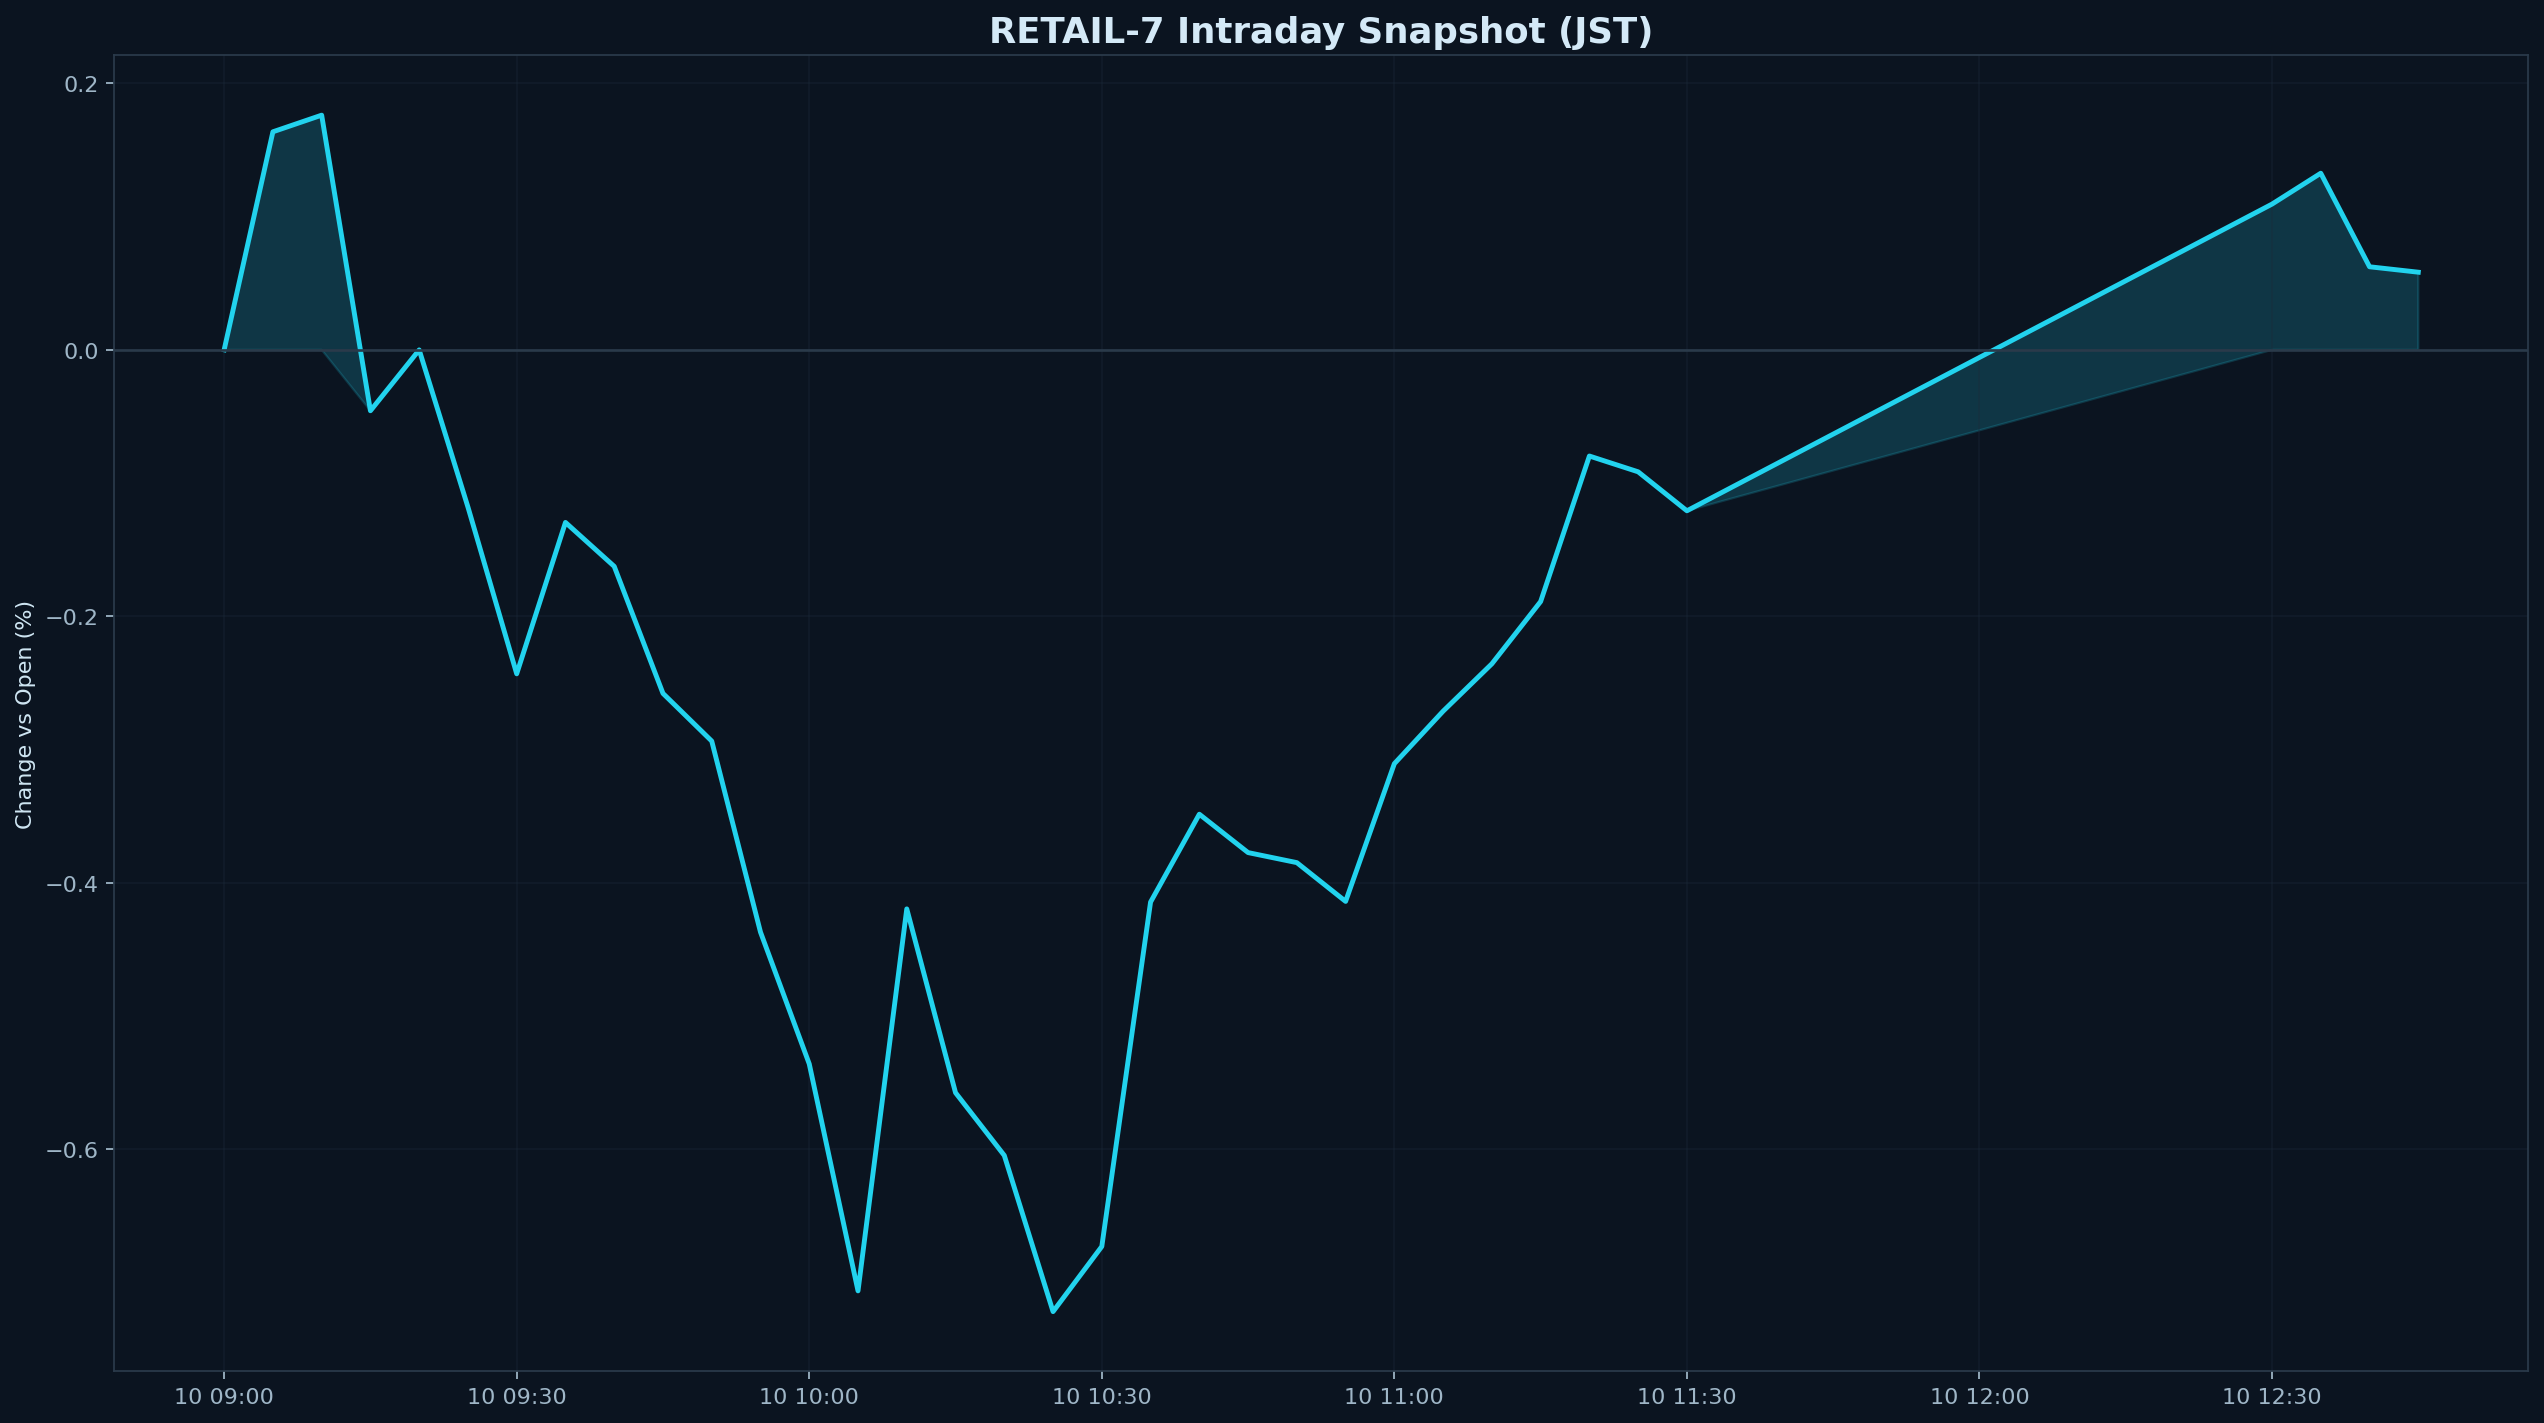

The table this chart was drawn from, first rows:
datetime_jst, pct
2025-12-10 09:00:00+09:00, 0.000000
2025-12-10 09:05:00+09:00, 0.1636
2025-12-10 09:10:00+09:00, 0.1761
2025-12-10 09:15:00+09:00, -0.04572
2025-12-10 09:20:00+09:00, -0.000067
2025-12-10 09:25:00+09:00, -0.118
2025-12-10 09:30:00+09:00, -0.2431
2025-12-10 09:35:00+09:00, -0.1295
2025-12-10 09:40:00+09:00, -0.1625
2025-12-10 09:45:00+09:00, -0.2578
2025-12-10 09:50:00+09:00, -0.2936
2025-12-10 09:55:00+09:00, -0.437
2025-12-10 10:00:00+09:00, -0.5359
2025-12-10 10:05:00+09:00, -0.7062
2025-12-10 10:10:00+09:00, -0.4195
2025-12-10 10:15:00+09:00, -0.5575
2025-12-10 10:20:00+09:00, -0.6046
2025-12-10 10:25:00+09:00, -0.7218
2025-12-10 10:30:00+09:00, -0.6729
2025-12-10 10:35:00+09:00, -0.4144
2025-12-10 10:40:00+09:00, -0.3485
2025-12-10 10:45:00+09:00, -0.3773
2025-12-10 10:50:00+09:00, -0.3848
2025-12-10 10:55:00+09:00, -0.4139
2025-12-10 11:00:00+09:00, -0.3105
2025-12-10 11:05:00+09:00, -0.2712
2025-12-10 11:10:00+09:00, -0.2356
2025-12-10 11:15:00+09:00, -0.1889
2025-12-10 11:20:00+09:00, -0.0797
2025-12-10 11:25:00+09:00, -0.09155
2025-12-10 11:30:00+09:00, -0.1208
2025-12-10 12:30:00+09:00, 0.1093
2025-12-10 12:35:00+09:00, 0.1325
2025-12-10 12:40:00+09:00, 0.06233
2025-12-10 12:45:00+09:00, 0.05825
